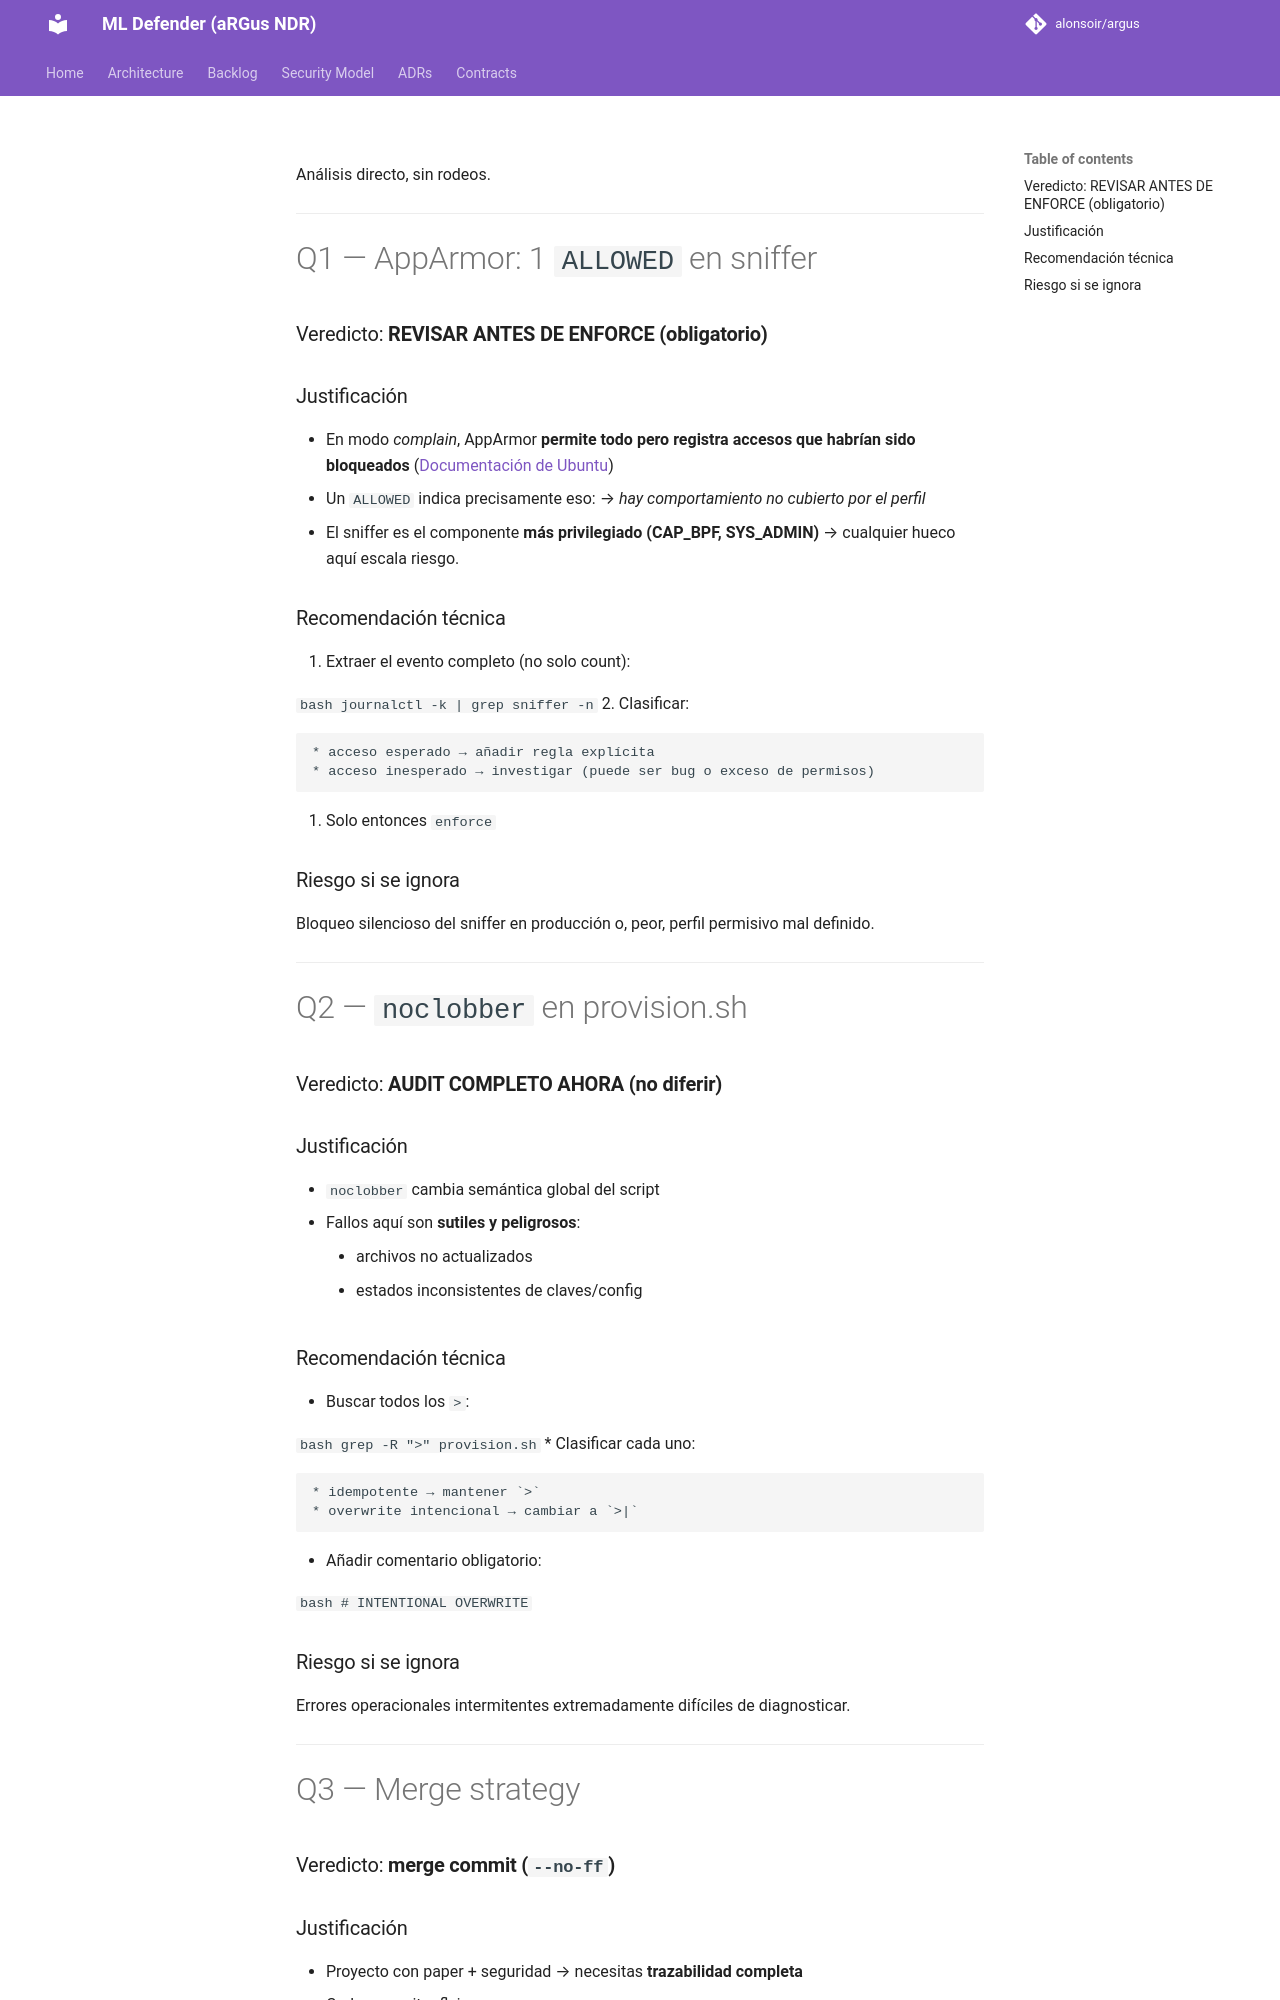

repository: alonsoir/argus · page: council/CONSEJO DE SABIOS — DAY 117 respuesta CHATGPT5/index.html · generator: mkdocs

Análisis directo, sin rodeos.

---

# Q1 — AppArmor: 1 `ALLOWED` en sniffer

### Veredicto: **REVISAR ANTES DE ENFORCE (obligatorio)**

### Justificación

* En modo *complain*, AppArmor **permite todo pero registra accesos que habrían sido bloqueados** ([Documentación de Ubuntu][1])
* Un `ALLOWED` indica precisamente eso:
  → *hay comportamiento no cubierto por el perfil*
* El sniffer es el componente **más privilegiado (CAP_BPF, SYS_ADMIN)** → cualquier hueco aquí escala riesgo.

### Recomendación técnica

1. Extraer el evento completo (no solo count):

   ```bash
   journalctl -k | grep sniffer -n
   ```
2. Clasificar:

    * acceso esperado → añadir regla explícita
    * acceso inesperado → investigar (puede ser bug o exceso de permisos)
3. Solo entonces `enforce`

### Riesgo si se ignora

Bloqueo silencioso del sniffer en producción o, peor, perfil permisivo mal definido.

---

# Q2 — `noclobber` en provision.sh

### Veredicto: **AUDIT COMPLETO AHORA (no diferir)**

### Justificación

* `noclobber` cambia semántica global del script
* Fallos aquí son **sutiles y peligrosos**:

    * archivos no actualizados
    * estados inconsistentes de claves/config

### Recomendación técnica

* Buscar todos los `>`:

  ```bash
  grep -R ">" provision.sh
  ```
* Clasificar cada uno:

    * idempotente → mantener `>`
    * overwrite intencional → cambiar a `>|`
* Añadir comentario obligatorio:

  ```bash
  # INTENTIONAL OVERWRITE
  ```

### Riesgo si se ignora

Errores operacionales intermitentes extremadamente difíciles de diagnosticar.

---

# Q3 — Merge strategy

### Veredicto: **merge commit (`--no-ff`)**
